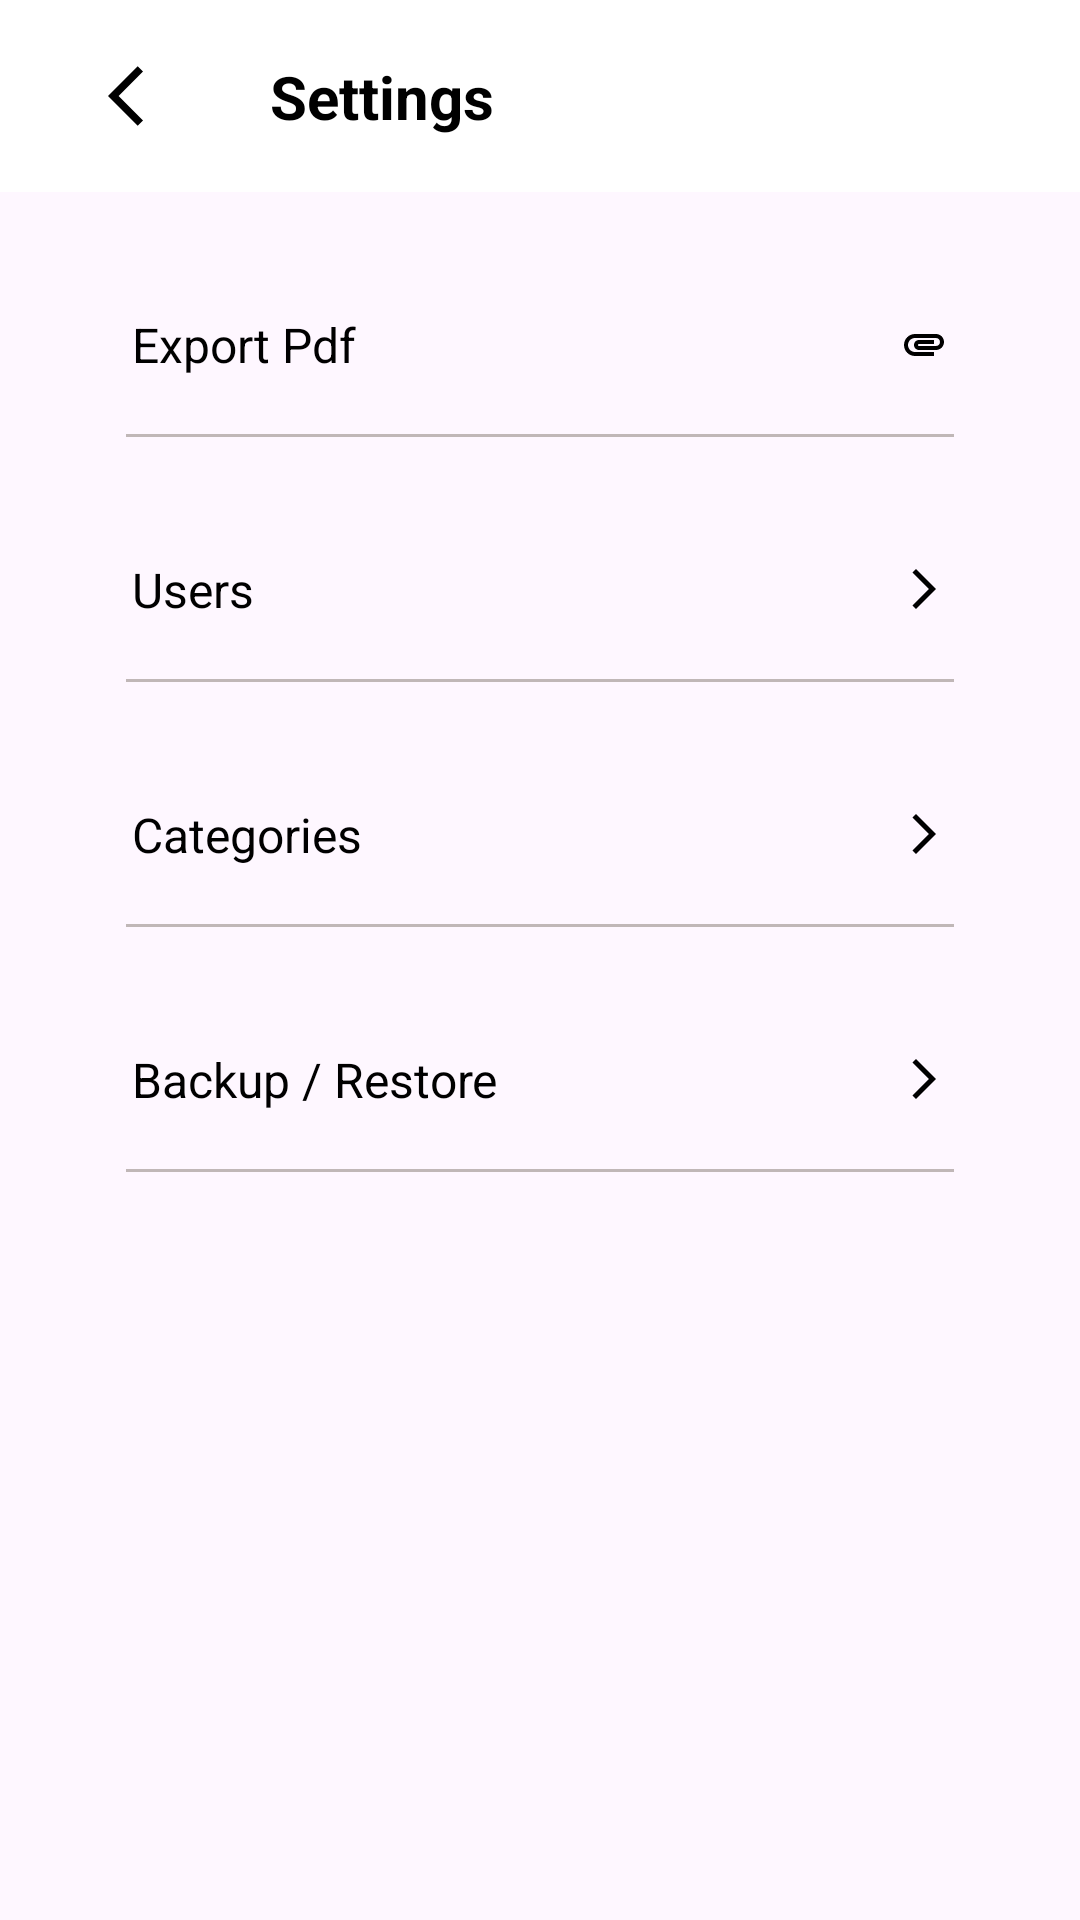

This screen was rendered from an Android layout file. Write that file and the resources it references.
<!-- AndroidManifest.xml: application theme Theme.ExpenseHistory -->
<!-- res/layout/fragment_settings.xml -->
<?xml version="1.0" encoding="utf-8"?>
<androidx.coordinatorlayout.widget.CoordinatorLayout xmlns:android="http://schemas.android.com/apk/res/android"
    xmlns:app="http://schemas.android.com/apk/res-auto"
    android:name="com.hgtech.expensehistory.ui.fragment.settings.SettingsFragment"
    android:layout_width="match_parent"
    android:layout_height="match_parent"
    android:paddingTop="0dp"
    android:paddingBottom="20dp">

    <include
        layout="@layout/layout_settings_top"
        android:id="@+id/topBar"
        android:layout_width="match_parent"
        android:layout_height="wrap_content" />

    <androidx.core.widget.NestedScrollView
        android:id="@+id/scrollable"
        android:layout_width="match_parent"
        android:layout_height="wrap_content"
        android:layout_marginHorizontal="24dp"
        app:layout_behavior="@string/appbar_scrolling_view_behavior">

        <LinearLayout
            android:layout_width="match_parent"
            android:layout_height="wrap_content"
            android:orientation="vertical">

            <androidx.appcompat.widget.AppCompatTextView
                android:layout_width="match_parent"
                android:layout_height="wrap_content"
                android:background="@drawable/background_bottom_divider"
                android:paddingVertical="20dp"
                android:layout_marginHorizontal="18dp"
                android:paddingHorizontal="2dp"
                android:drawableEnd="@drawable/baseline_attachment_24"
                android:layout_marginTop="20dp"
                android:id="@+id/pdf"
                android:text="@string/pdf"
                android:textSize="16sp"
                android:textColor="@color/textColor" />

            <androidx.appcompat.widget.AppCompatTextView
                android:layout_width="match_parent"
                android:layout_height="wrap_content"
                android:background="@drawable/background_bottom_divider"
                android:paddingVertical="20dp"
                android:layout_marginHorizontal="18dp"
                android:paddingHorizontal="2dp"
                android:drawableEnd="@drawable/baseline_arrow_forward_ios_24"
                android:layout_marginTop="20dp"
                android:id="@+id/userMenu"
                android:text="@string/users"
                android:textSize="16sp"
                android:textColor="@color/textColor" />

            <androidx.appcompat.widget.AppCompatTextView
                android:layout_width="match_parent"
                android:layout_height="wrap_content"
                android:background="@drawable/background_bottom_divider"
                android:paddingVertical="20dp"
                android:layout_marginHorizontal="18dp"
                android:paddingHorizontal="2dp"
                android:drawableEnd="@drawable/baseline_arrow_forward_ios_24"
                android:layout_marginTop="20dp"
                android:id="@+id/categoryMenu"
                android:text="@string/categories"
                android:textSize="16sp"
                android:textColor="@color/textColor" />

            <androidx.appcompat.widget.AppCompatTextView
                android:layout_width="match_parent"
                android:layout_height="wrap_content"
                android:background="@drawable/background_bottom_divider"
                android:paddingVertical="20dp"
                android:layout_marginHorizontal="18dp"
                android:paddingHorizontal="2dp"
                android:drawableEnd="@drawable/baseline_arrow_forward_ios_24"
                android:layout_marginTop="20dp"
                android:id="@+id/backupRestore"
                android:text="@string/bakup_restore"
                android:textSize="16sp"
                android:textColor="@color/textColor" />
        </LinearLayout>
    </androidx.core.widget.NestedScrollView>
</androidx.coordinatorlayout.widget.CoordinatorLayout>
<!-- res/layout/layout_settings_top.xml (included above) -->
<?xml version="1.0" encoding="utf-8"?>
<com.google.android.material.appbar.AppBarLayout xmlns:android="http://schemas.android.com/apk/res/android"
    xmlns:app="http://schemas.android.com/apk/res-auto"
    android:layout_width="match_parent"
    android:layout_height="wrap_content"
    android:fitsSystemWindows="true"
    android:theme="@style/ThemeOverlay.AppCompat.Dark.ActionBar">

    <androidx.appcompat.widget.Toolbar
        android:id="@+id/toolbar"
        android:layout_width="match_parent"
        android:layout_height="wrap_content"
        android:layout_alignParentTop="true"
        android:background="@color/textColor2"
        app:layout_scrollFlags="scroll|enterAlways">

        <androidx.constraintlayout.widget.ConstraintLayout
            android:layout_width="match_parent"
            android:layout_height="match_parent"
            android:padding="10dp"
            app:layout_collapseMode="parallax">

            <androidx.appcompat.widget.AppCompatImageView
                android:id="@+id/backButton"
                android:layout_width="wrap_content"
                android:layout_height="wrap_content"
                android:contentDescription="@string/back"
                android:padding="10dp"
                android:src="@drawable/baseline_arrow_back_ios_24"
                app:layout_constraintTop_toTopOf="parent"
                app:layout_constraintStart_toStartOf="parent" />

            <androidx.appcompat.widget.AppCompatTextView
                android:layout_width="0dp"
                android:layout_height="wrap_content"
                android:id="@+id/name"
                android:layout_marginHorizontal="20dp"
                android:ellipsize="end"
                android:layout_weight="1"
                android:text="@string/settings"
                android:textColor="@color/textColor"
                android:textSize="20sp"
                android:textStyle="bold"
                app:layout_constraintStart_toEndOf="@+id/backButton"
                app:layout_constraintTop_toTopOf="@+id/backButton"
                app:layout_constraintBottom_toBottomOf="@+id/backButton" />

        </androidx.constraintlayout.widget.ConstraintLayout>

    </androidx.appcompat.widget.Toolbar>

</com.google.android.material.appbar.AppBarLayout>
<!-- resources referenced by this layout -->
<resources>
  <color name="textColor">#FF000000</color>
  <color name="textColor2">#FFFF</color>
  <!-- drawable background_bottom_divider (drawable) -->
  <?xml version="1.0" encoding="utf-8"?>
  <layer-list xmlns:android="http://schemas.android.com/apk/res/android">
      <item
          android:top="-2dp"
          android:left="-2dp"
          android:right="-2dp">
          <shape android:shape="rectangle">
              <stroke
                  android:width="1dp"
                  android:color="@color/dialog" />
          </shape>
      </item>
  </layer-list>
  <!-- drawable baseline_arrow_back_ios_24 (drawable) -->
  <vector android:autoMirrored="true"
      android:height="24dp"
      android:tint="@color/menu"
      android:viewportHeight="24"
      android:viewportWidth="24"
      android:width="24dp"
      xmlns:android="http://schemas.android.com/apk/res/android">
      <path
          android:fillColor="@android:color/white"
          android:pathData="M11.67,3.87L9.9,2.1 0,12l9.9,9.9 1.77,-1.77L3.54,12z" />
  </vector>
  <!-- drawable baseline_arrow_forward_ios_24 (drawable) -->
  <vector xmlns:android="http://schemas.android.com/apk/res/android"
      android:width="16dp"
      android:height="16dp"
      android:autoMirrored="true"
      android:tint="@color/menu"
      android:viewportWidth="24"
      android:viewportHeight="24">
      <path
          android:fillColor="@android:color/white"
          android:pathData="M6.23,20.23l1.77,1.77l10,-10l-10,-10l-1.77,1.77l8.23,8.23z" />
  </vector>
  <!-- drawable baseline_attachment_24 (drawable) -->
  <vector android:height="16dp"
      android:tint="@color/menu"
      android:viewportHeight="24"
      android:viewportWidth="24"
      android:width="16dp"
      xmlns:android="http://schemas.android.com/apk/res/android">
      <path
          android:fillColor="@android:color/white"
          android:pathData="M2,12.5C2,9.46 4.46,7 7.5,7H18c2.21,0 4,1.79 4,4s-1.79,4 -4,4H9.5C8.12,15 7,13.88 7,12.5S8.12,10 9.5,10H17v2H9.41c-0.55,0 -0.55,1 0,1H18c1.1,0 2,-0.9 2,-2s-0.9,-2 -2,-2H7.5C5.57,9 4,10.57 4,12.5S5.57,16 7.5,16H17v2H7.5C4.46,18 2,15.54 2,12.5z" />
  </vector>
  <string name="back">Back</string>
  <string name="bakup_restore">Backup / Restore</string>
  <string name="categories">Categories</string>
  <string name="pdf">Export Pdf</string>
  <string name="settings">Settings</string>
  <string name="users">Users</string>
  <style name="Theme.ExpenseHistory" parent="Base.Theme.ExpenseHistory" />
  <color name="dialog">#C0B7B7</color>
  <color name="menu">#000000</color>
  <style name="Base.Theme.ExpenseHistory" parent="Theme.Material3.DayNight.NoActionBar">
          
          
      </style>
</resources>
